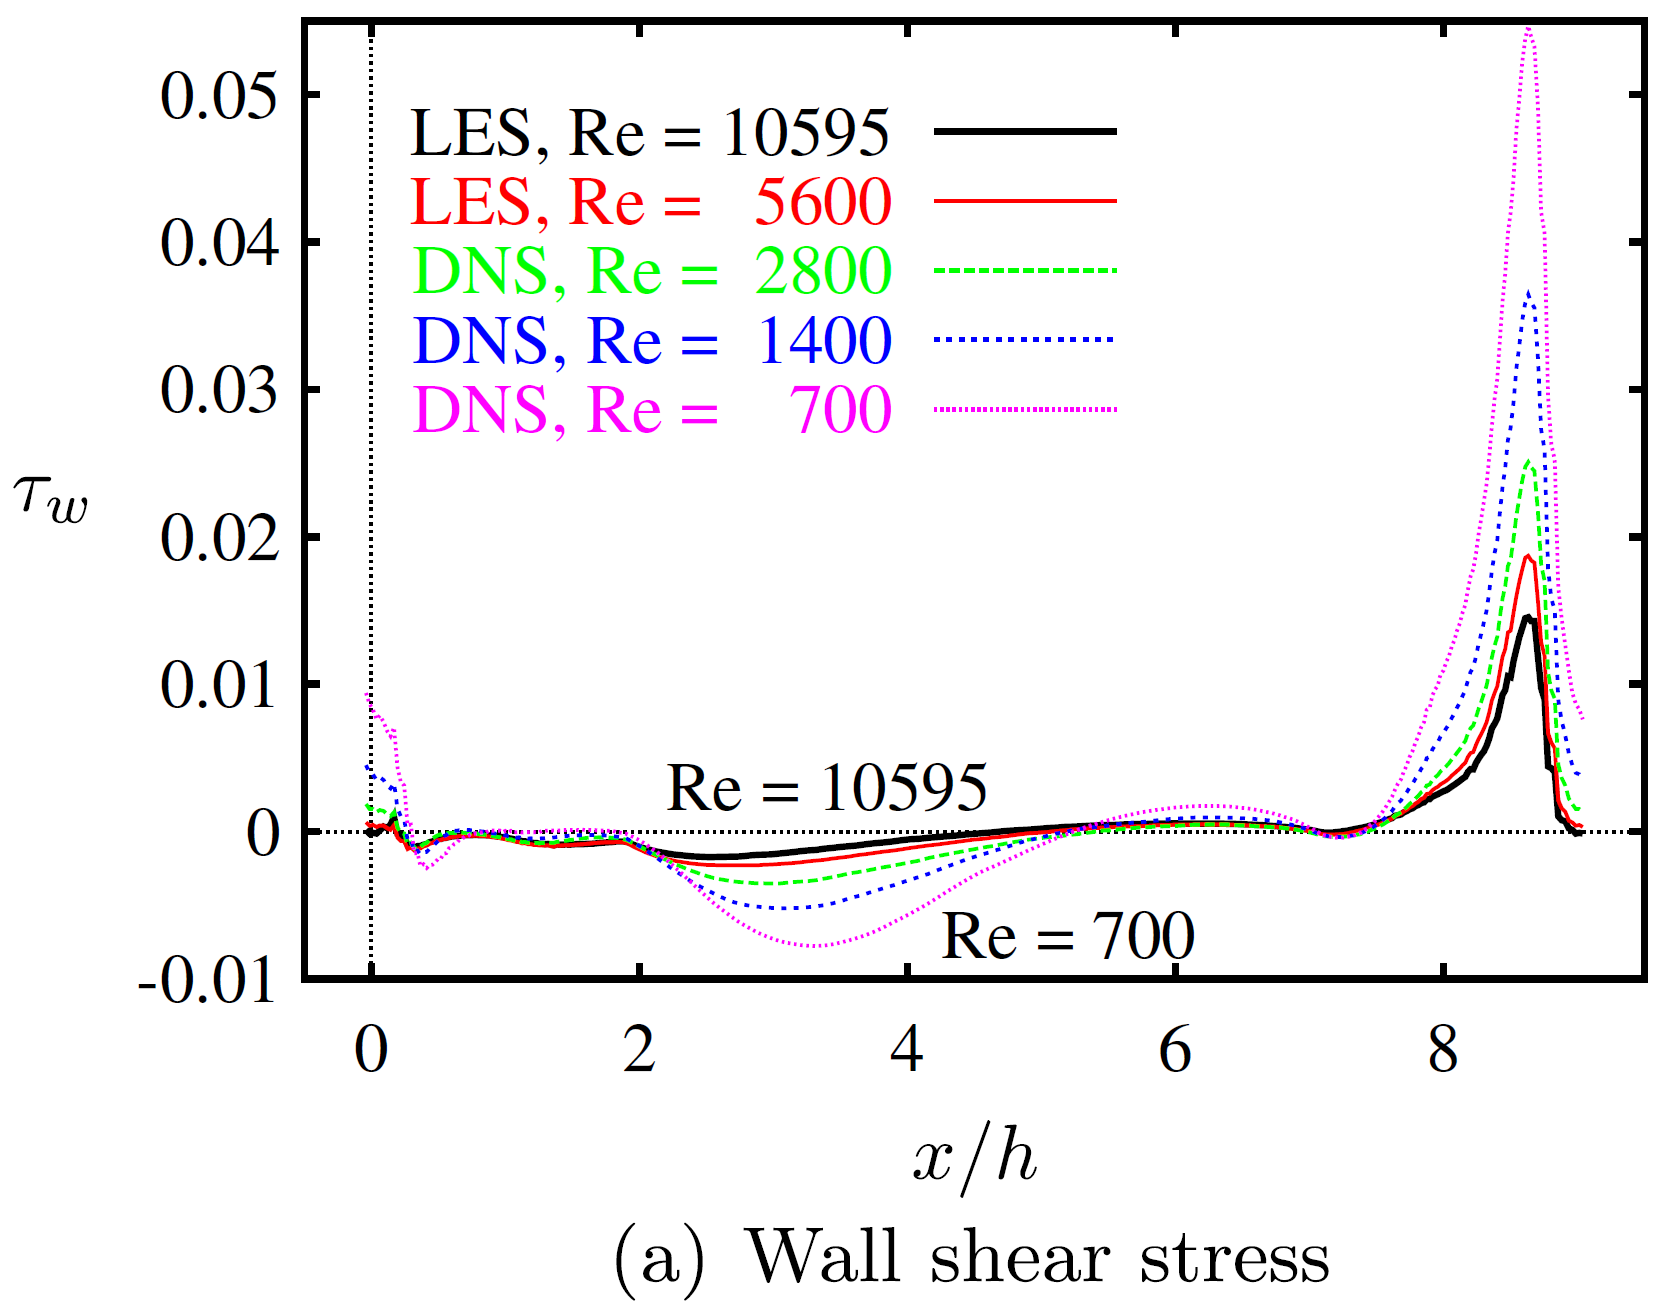

Values plotted in this chart, from the file beside it:
x, Curve25
-0.02515, 0.0005763
0.01642, 0.0005125
0.04108, 0.0003413
0.09745, 0.0004582
0.1335, 0.0001857
0.1703, 0.0003292
0.1879, -3.42e-05
0.2079, -0.000451
0.2512, -0.0006333
0.2854, -0.001082
0.4063, -0.0009447
0.5145, -0.0005183
0.7271, -0.0002463
1.037, -0.0004934
1.277, -0.0009453
1.455, -0.0008865
1.635, -0.000785
1.899, -0.0007096
2.128, -0.001662
2.379, -0.002118
2.566, -0.002256
2.752, -0.002258
2.939, -0.002192
3.125, -0.002127
3.304, -0.001993
3.483, -0.001792
3.662, -0.001522
3.848, -0.001321
4.027, -0.00112
4.206, -0.0008506
4.385, -0.0006492
4.572, -0.0004479
4.75, -0.0003143
4.929, -0.0001129
5.476, 0.00027
5.872, 0.0004048
6.199, 0.0004622
6.752, 0.0002849
7.066, -0.0001377
7.302, -0.0001367
7.636, 0.001002
7.845, 0.002227
7.994, 0.003243
8.135, 0.004394
8.197, 0.005248
8.224, 0.005406
8.241, 0.005918
8.314, 0.007308
8.366, 0.008936
8.411, 0.01056
8.456, 0.01226
8.478, 0.01346
8.5, 0.01368
8.518, 0.0147
8.543, 0.01598
8.569, 0.0173
8.61, 0.01856
8.649, 0.01837
8.678, 0.01815
8.689, 0.01695
... 19 more rows
